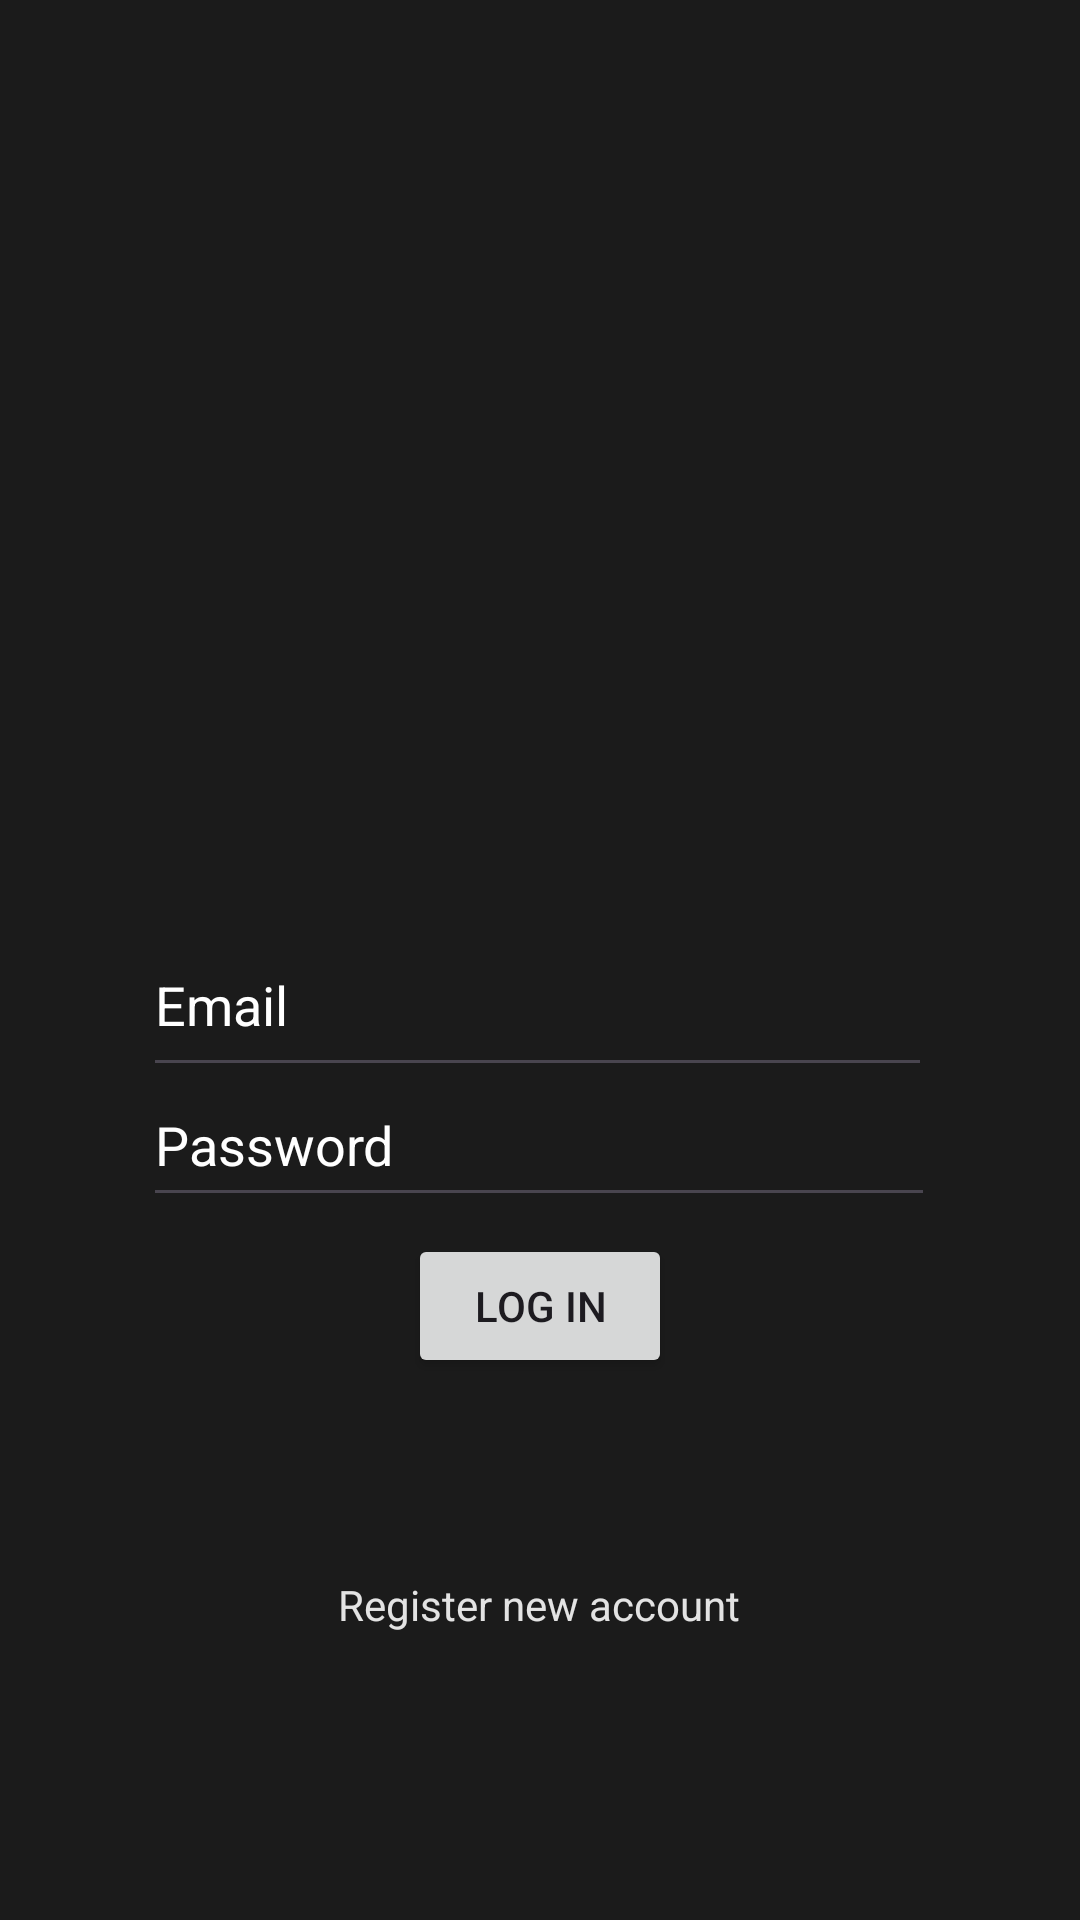

Layout XML and referenced resources for this Android screen:
<!-- AndroidManifest.xml: application theme Theme.MCHome -->
<!-- res/layout/activity_login.xml -->
<?xml version="1.0" encoding="utf-8"?>
<androidx.constraintlayout.widget.ConstraintLayout xmlns:android="http://schemas.android.com/apk/res/android"
    xmlns:app="http://schemas.android.com/apk/res-auto"
    xmlns:tools="http://schemas.android.com/tools"
    android:layout_width="match_parent"
    android:layout_height="match_parent"
    android:background="#1B1B1B"
    tools:context=".login">

    <TextView
        android:id="@+id/textView"
        android:layout_width="wrap_content"
        android:layout_height="wrap_content"
        android:text="Register new account"
        android:textColor="#E3E3E3"
        app:layout_constraintBottom_toBottomOf="parent"
        app:layout_constraintEnd_toEndOf="parent"
        app:layout_constraintHorizontal_bias="0.498"
        app:layout_constraintStart_toStartOf="parent"
        app:layout_constraintTop_toTopOf="parent"
        app:layout_constraintVertical_bias="0.846" />

    <Button
        android:id="@+id/button"
        android:layout_width="wrap_content"
        android:layout_height="wrap_content"
        android:text="Log In"
        app:layout_constraintBottom_toBottomOf="parent"
        app:layout_constraintEnd_toEndOf="parent"
        app:layout_constraintStart_toStartOf="parent"
        app:layout_constraintTop_toTopOf="parent"
        app:layout_constraintVertical_bias="0.695" />

    <EditText
        android:id="@+id/editTextTextEmailAddress"
        android:layout_width="263dp"
        android:layout_height="58dp"
        android:ems="10"
        android:hint="Email"
        android:inputType="textEmailAddress"
        android:textColor="#FFFFFF"
        android:textColorHint="@color/white"
        app:layout_constraintBottom_toBottomOf="parent"
        app:layout_constraintEnd_toEndOf="parent"
        app:layout_constraintHorizontal_bias="0.493"
        app:layout_constraintStart_toStartOf="parent"
        app:layout_constraintTop_toTopOf="parent"
        app:layout_constraintVertical_bias="0.523" />

    <EditText
        android:id="@+id/editTextTextPassword"
        android:layout_width="264dp"
        android:layout_height="51dp"
        android:ems="10"
        android:hint="Password"
        android:inputType="textPassword"
        android:textColor="#FFFFFF"
        android:textColorHint="@color/white"
        app:layout_constraintBottom_toBottomOf="parent"
        app:layout_constraintEnd_toEndOf="parent"
        app:layout_constraintHorizontal_bias="0.496"
        app:layout_constraintStart_toStartOf="parent"
        app:layout_constraintTop_toTopOf="parent"
        app:layout_constraintVertical_bias="0.602" />

    <ImageView
        android:id="@+id/imageView"
        android:layout_width="132dp"
        android:layout_height="132dp"
        app:layout_constraintBottom_toBottomOf="parent"
        app:layout_constraintEnd_toEndOf="parent"
        app:layout_constraintHorizontal_bias="0.498"
        app:layout_constraintStart_toStartOf="parent"
        app:layout_constraintTop_toTopOf="parent"
        app:layout_constraintVertical_bias="0.177"
        tools:srcCompat="@drawable/templogo" />
</androidx.constraintlayout.widget.ConstraintLayout>
<!-- resources referenced by this layout -->
<resources>
  <!-- drawable templogo: png bitmap (drawable, 26879 bytes) -->
  <style name="Theme.MCHome" parent="Base.Theme.MCHome" />
  <style name="Base.Theme.MCHome" parent="Theme.Material3.DayNight.NoActionBar">
          
          
      </style>
  <!-- not gathered from this repository: default colours our renderer supplied (Android Studio template values) -->
  <color name="white">#FFFFFFFF</color>
</resources>
